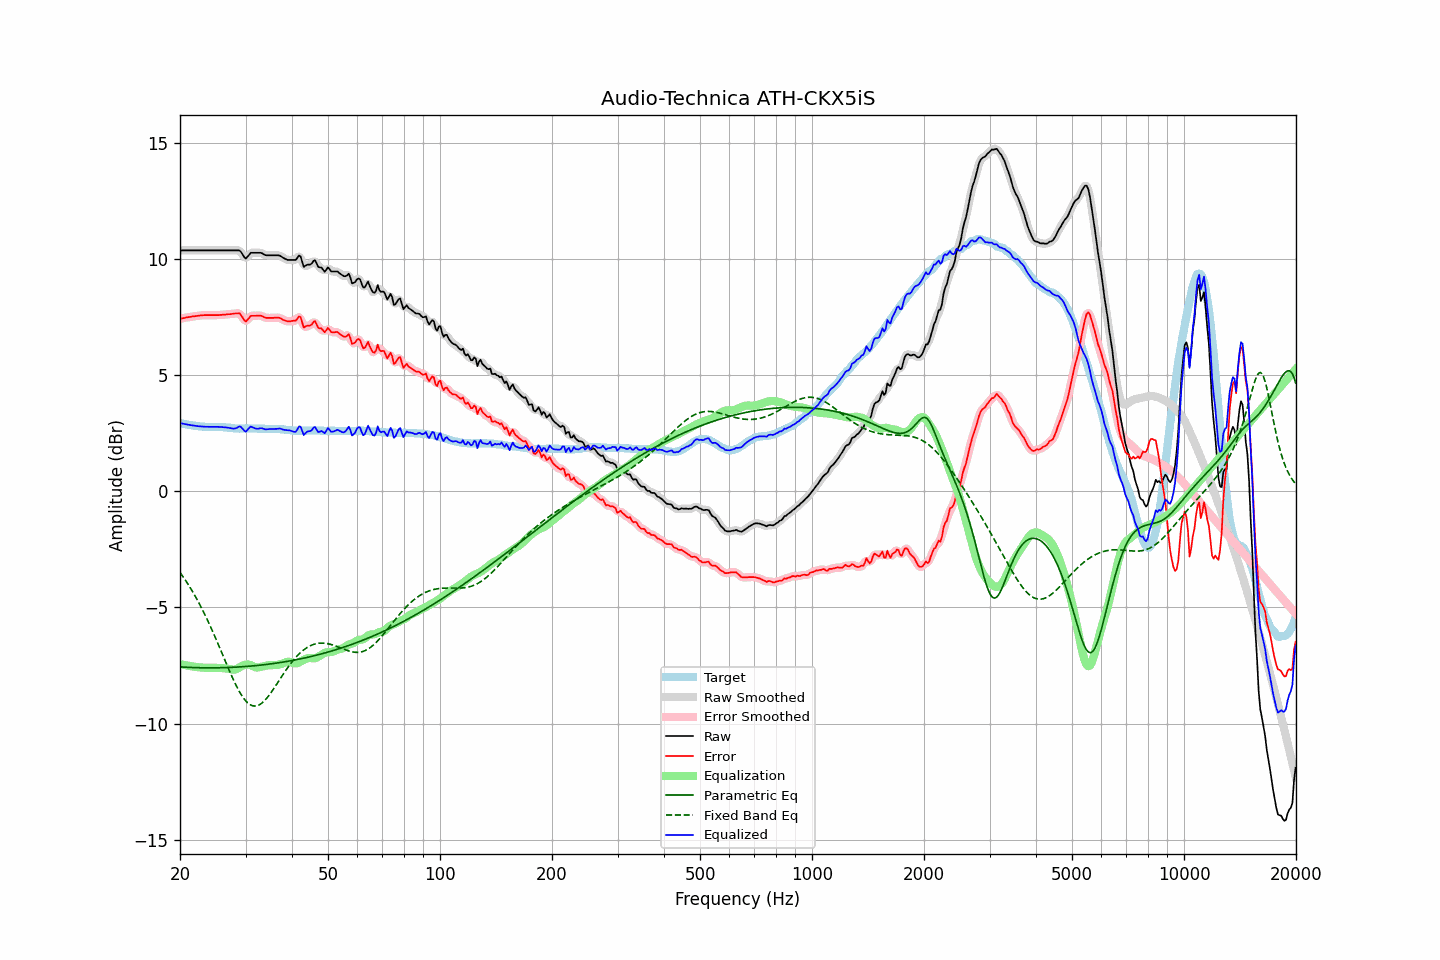

Values plotted in this chart, from the file beside it:
frequency, raw, error, smoothed, error_smoothed, equalization, parametric_eq, fixed_band_eq, equalized_raw, equalized_smoothed, target
20.00, 10.39, 7.44, 10.39, 7.44, -7.44, -7.56, -3.49, 2.95, 2.95, 2.95
20.20, 10.39, 7.45, 10.39, 7.45, -7.45, -7.56, -3.59, 2.93, 2.93, 2.94
20.40, 10.39, 7.47, 10.39, 7.47, -7.47, -7.57, -3.69, 2.92, 2.92, 2.92
20.61, 10.39, 7.48, 10.39, 7.48, -7.48, -7.57, -3.79, 2.90, 2.90, 2.91
20.81, 10.39, 7.50, 10.39, 7.50, -7.50, -7.58, -3.89, 2.89, 2.89, 2.89
21.02, 10.39, 7.51, 10.39, 7.51, -7.51, -7.58, -4.00, 2.88, 2.88, 2.88
21.23, 10.39, 7.52, 10.39, 7.52, -7.52, -7.58, -4.11, 2.87, 2.87, 2.87
21.44, 10.39, 7.53, 10.39, 7.53, -7.53, -7.58, -4.22, 2.85, 2.85, 2.86
21.66, 10.39, 7.55, 10.39, 7.54, -7.54, -7.59, -4.34, 2.84, 2.84, 2.84
21.87, 10.39, 7.55, 10.39, 7.55, -7.55, -7.59, -4.46, 2.83, 2.83, 2.84
22.09, 10.39, 7.56, 10.39, 7.56, -7.56, -7.59, -4.58, 2.82, 2.82, 2.83
22.31, 10.39, 7.57, 10.39, 7.57, -7.57, -7.59, -4.70, 2.82, 2.82, 2.82
22.54, 10.39, 7.58, 10.39, 7.58, -7.58, -7.60, -4.83, 2.81, 2.81, 2.81
22.76, 10.39, 7.59, 10.39, 7.59, -7.59, -7.60, -4.97, 2.80, 2.80, 2.80
22.99, 10.39, 7.59, 10.39, 7.59, -7.59, -7.60, -5.10, 2.80, 2.80, 2.80
23.22, 10.39, 7.60, 10.39, 7.60, -7.60, -7.60, -5.24, 2.79, 2.79, 2.79
23.45, 10.39, 7.60, 10.39, 7.60, -7.60, -7.60, -5.38, 2.79, 2.79, 2.79
23.69, 10.39, 7.60, 10.39, 7.60, -7.60, -7.60, -5.53, 2.79, 2.79, 2.79
23.92, 10.39, 7.60, 10.39, 7.60, -7.60, -7.60, -5.68, 2.79, 2.79, 2.79
24.16, 10.39, 7.60, 10.39, 7.60, -7.60, -7.60, -5.83, 2.79, 2.79, 2.79
24.40, 10.39, 7.60, 10.39, 7.60, -7.60, -7.60, -5.98, 2.79, 2.79, 2.79
24.65, 10.39, 7.60, 10.39, 7.60, -7.60, -7.60, -6.14, 2.79, 2.79, 2.79
24.89, 10.39, 7.60, 10.39, 7.60, -7.60, -7.60, -6.30, 2.79, 2.79, 2.79
25.14, 10.39, 7.60, 10.39, 7.60, -7.60, -7.60, -6.46, 2.79, 2.79, 2.79
25.39, 10.39, 7.60, 10.39, 7.60, -7.60, -7.60, -6.62, 2.78, 2.78, 2.79
25.65, 10.39, 7.61, 10.39, 7.61, -7.61, -7.60, -6.79, 2.78, 2.78, 2.78
25.91, 10.39, 7.61, 10.39, 7.61, -7.61, -7.59, -6.95, 2.78, 2.78, 2.78
26.16, 10.39, 7.62, 10.39, 7.62, -7.62, -7.59, -7.12, 2.77, 2.77, 2.77
26.43, 10.39, 7.62, 10.39, 7.62, -7.62, -7.59, -7.28, 2.76, 2.76, 2.77
26.69, 10.39, 7.63, 10.39, 7.63, -7.63, -7.59, -7.45, 2.76, 2.76, 2.76
26.96, 10.39, 7.64, 10.39, 7.64, -7.64, -7.59, -7.61, 2.75, 2.75, 2.75
27.23, 10.39, 7.64, 10.39, 7.64, -7.65, -7.58, -7.77, 2.74, 2.74, 2.75
27.50, 10.39, 7.65, 10.39, 7.65, -7.67, -7.58, -7.93, 2.72, 2.72, 2.74
27.77, 10.39, 7.66, 10.39, 7.66, -7.68, -7.58, -8.08, 2.71, 2.71, 2.73
28.05, 10.39, 7.67, 10.39, 7.67, -7.68, -7.57, -8.23, 2.71, 2.71, 2.72
28.33, 10.39, 7.67, 10.39, 7.68, -7.66, -7.57, -8.37, 2.73, 2.74, 2.72
28.62, 10.39, 7.67, 10.39, 7.68, -7.62, -7.57, -8.50, 2.77, 2.77, 2.72
28.90, 10.39, 7.68, 10.37, 7.65, -7.58, -7.56, -8.63, 2.81, 2.79, 2.71
29.19, 10.32, 7.60, 10.30, 7.59, -7.54, -7.56, -8.75, 2.78, 2.76, 2.72
29.48, 10.21, 7.49, 10.20, 7.48, -7.51, -7.55, -8.85, 2.70, 2.69, 2.72
29.78, 10.10, 7.38, 10.11, 7.39, -7.48, -7.55, -8.95, 2.62, 2.63, 2.72
30.08, 10.04, 7.32, 10.07, 7.36, -7.46, -7.54, -9.03, 2.57, 2.61, 2.72
30.38, 10.12, 7.40, 10.11, 7.40, -7.46, -7.54, -9.10, 2.66, 2.66, 2.72
30.68, 10.20, 7.48, 10.19, 7.47, -7.46, -7.53, -9.16, 2.73, 2.73, 2.72
30.99, 10.29, 7.57, 10.26, 7.54, -7.49, -7.52, -9.20, 2.80, 2.77, 2.72
31.30, 10.29, 7.57, 10.29, 7.57, -7.52, -7.52, -9.23, 2.77, 2.77, 2.72
31.61, 10.29, 7.57, 10.30, 7.58, -7.55, -7.51, -9.25, 2.74, 2.74, 2.72
31.93, 10.29, 7.57, 10.29, 7.57, -7.58, -7.51, -9.25, 2.71, 2.71, 2.72
32.24, 10.29, 7.58, 10.29, 7.58, -7.59, -7.50, -9.23, 2.70, 2.70, 2.71
32.57, 10.29, 7.58, 10.29, 7.58, -7.58, -7.49, -9.21, 2.71, 2.71, 2.71
32.89, 10.29, 7.58, 10.28, 7.58, -7.56, -7.48, -9.17, 2.73, 2.72, 2.71
33.22, 10.27, 7.56, 10.26, 7.55, -7.54, -7.48, -9.12, 2.72, 2.72, 2.71
33.55, 10.23, 7.52, 10.23, 7.52, -7.53, -7.47, -9.06, 2.70, 2.70, 2.71
33.89, 10.19, 7.49, 10.20, 7.50, -7.51, -7.46, -8.99, 2.68, 2.69, 2.70
34.23, 10.18, 7.48, 10.18, 7.48, -7.50, -7.45, -8.91, 2.68, 2.68, 2.70
34.57, 10.18, 7.48, 10.17, 7.48, -7.49, -7.44, -8.82, 2.69, 2.68, 2.70
34.92, 10.18, 7.48, 10.18, 7.48, -7.48, -7.43, -8.73, 2.69, 2.69, 2.70
35.27, 10.18, 7.48, 10.18, 7.48, -7.48, -7.43, -8.63, 2.69, 2.69, 2.70
35.62, 10.18, 7.48, 10.18, 7.48, -7.49, -7.42, -8.53, 2.69, 2.69, 2.70
35.97, 10.18, 7.49, 10.18, 7.49, -7.49, -7.41, -8.43, 2.69, 2.69, 2.69
... 635 more rows
